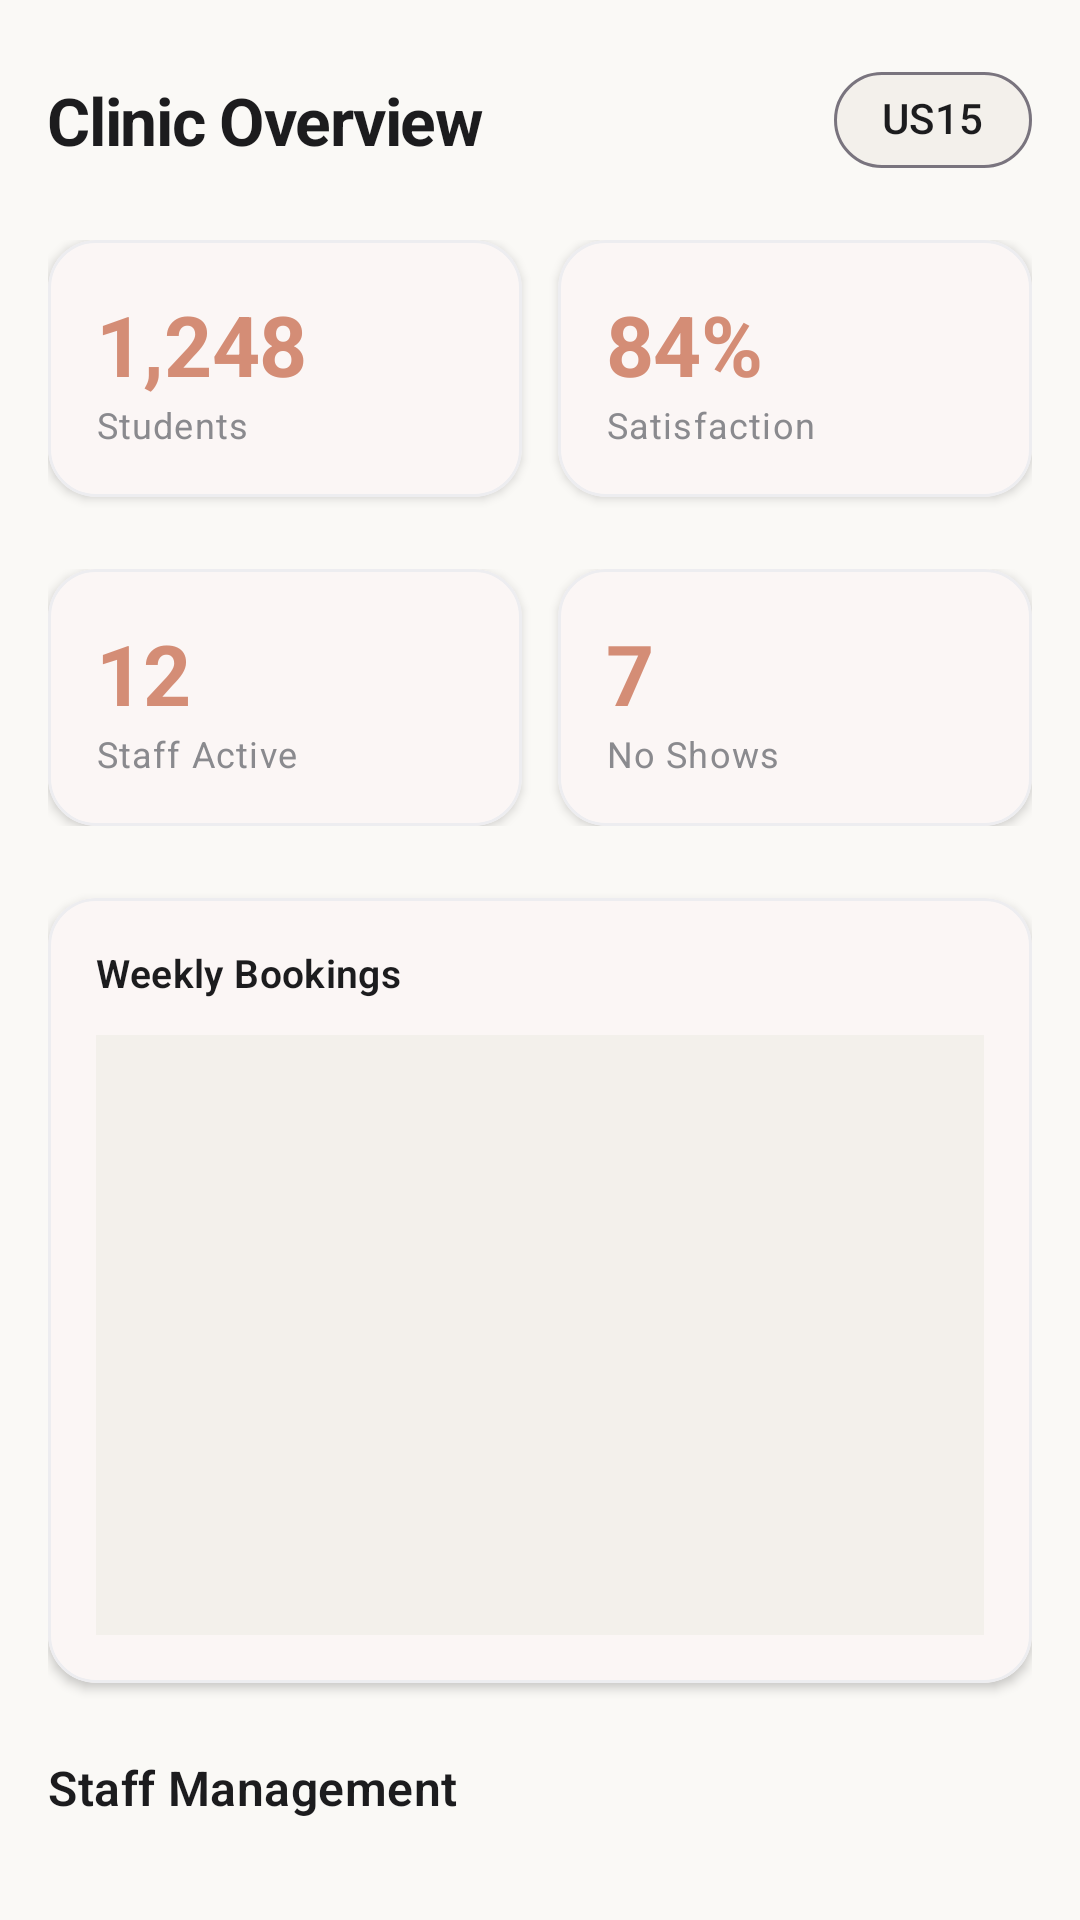

Here is an Android app screen rendered from its layout file. Give the layout XML and the strings, colors and styles it references.
<!-- AndroidManifest.xml: application theme Theme.Seproj -->
<!-- res/layout/fragment_admin_center.xml -->
<?xml version="1.0" encoding="utf-8"?>
<androidx.core.widget.NestedScrollView xmlns:android="http://schemas.android.com/apk/res/android"
    xmlns:app="http://schemas.android.com/apk/res-auto"
    xmlns:tools="http://schemas.android.com/tools"
    android:layout_width="match_parent"
    android:layout_height="match_parent"
    android:background="@color/background">

    <LinearLayout
        android:layout_width="match_parent"
        android:layout_height="wrap_content"
        android:orientation="vertical"
        android:padding="16dp">

        
        <LinearLayout
            android:layout_width="match_parent"
            android:layout_height="wrap_content"
            android:orientation="horizontal"
            android:gravity="center_vertical"
            android:layout_marginBottom="16dp">

            <TextView
                android:layout_width="0dp"
                android:layout_height="wrap_content"
                android:layout_weight="1"
                android:textAppearance="@style/TextAppearance.Counselling.Display"
                android:text="Clinic Overview" />

            <com.google.android.material.chip.Chip
                android:layout_width="wrap_content"
                android:layout_height="wrap_content"
                style="@style/Widget.Counselling.Chip.Status"
                app:chipBackgroundColor="@color/surface_variant"
                android:textColor="@color/text_primary"
                android:text="US15" />
        </LinearLayout>

        
        <LinearLayout
            android:layout_width="match_parent"
            android:layout_height="wrap_content"
            android:orientation="vertical"
            android:layout_marginBottom="24dp">
            
            <LinearLayout
                android:layout_width="match_parent"
                android:layout_height="wrap_content"
                android:orientation="horizontal"
                android:baselineAligned="false">

            
            <com.google.android.material.card.MaterialCardView
                style="@style/Widget.Counselling.Card"
                android:layout_width="0dp"
                android:layout_height="wrap_content"
                android:layout_weight="1"
                android:layout_marginEnd="6dp"
                android:layout_marginBottom="12dp">
                <LinearLayout
                    android:layout_width="match_parent"
                    android:layout_height="wrap_content"
                    android:orientation="vertical"
                    android:padding="16dp">
                    <TextView
                        android:layout_width="match_parent"
                        android:layout_height="wrap_content"
                        android:textAppearance="@style/TextAppearance.Counselling.Stat"
                        android:textColor="@color/primary"
                        android:text="1,248" />
                    <TextView
                        android:layout_width="match_parent"
                        android:layout_height="wrap_content"
                        android:textAppearance="@style/TextAppearance.Counselling.Caption"
                        android:text="Students" />
                </LinearLayout>
            </com.google.android.material.card.MaterialCardView>

            
            <com.google.android.material.card.MaterialCardView
                style="@style/Widget.Counselling.Card"
                android:layout_width="0dp"
                android:layout_height="wrap_content"
                android:layout_weight="1"
                android:layout_marginStart="6dp"
                android:layout_marginBottom="12dp">
                <LinearLayout
                    android:layout_width="match_parent"
                    android:layout_height="wrap_content"
                    android:orientation="vertical"
                    android:padding="16dp">
                    <TextView
                        android:layout_width="match_parent"
                        android:layout_height="wrap_content"
                        android:textAppearance="@style/TextAppearance.Counselling.Stat"
                        android:textColor="@color/primary"
                        android:text="84%" />
                    <TextView
                        android:layout_width="match_parent"
                        android:layout_height="wrap_content"
                        android:textAppearance="@style/TextAppearance.Counselling.Caption"
                        android:text="Satisfaction" />
                </LinearLayout>
            </com.google.android.material.card.MaterialCardView>
            </LinearLayout>
            
            <LinearLayout
                android:layout_width="match_parent"
                android:layout_height="wrap_content"
                android:orientation="horizontal"
                android:baselineAligned="false"
                android:layout_marginTop="12dp">
            
            
            <com.google.android.material.card.MaterialCardView
                style="@style/Widget.Counselling.Card"
                android:layout_width="0dp"
                android:layout_height="wrap_content"
                android:layout_weight="1"
                android:layout_marginEnd="6dp">
                <LinearLayout
                    android:layout_width="match_parent"
                    android:layout_height="wrap_content"
                    android:orientation="vertical"
                    android:padding="16dp">
                    <TextView
                        android:layout_width="match_parent"
                        android:layout_height="wrap_content"
                        android:textAppearance="@style/TextAppearance.Counselling.Stat"
                        android:textColor="@color/primary"
                        android:text="12" />
                    <TextView
                        android:layout_width="match_parent"
                        android:layout_height="wrap_content"
                        android:textAppearance="@style/TextAppearance.Counselling.Caption"
                        android:text="Staff Active" />
                </LinearLayout>
            </com.google.android.material.card.MaterialCardView>

            
            <com.google.android.material.card.MaterialCardView
                style="@style/Widget.Counselling.Card"
                android:layout_width="0dp"
                android:layout_height="wrap_content"
                android:layout_weight="1"
                android:layout_marginStart="6dp">
                <LinearLayout
                    android:layout_width="match_parent"
                    android:layout_height="wrap_content"
                    android:orientation="vertical"
                    android:padding="16dp">
                    <TextView
                        android:layout_width="match_parent"
                        android:layout_height="wrap_content"
                        android:textAppearance="@style/TextAppearance.Counselling.Stat"
                        android:textColor="@color/primary"
                        android:text="7" />
                    <TextView
                        android:layout_width="match_parent"
                        android:layout_height="wrap_content"
                        android:textAppearance="@style/TextAppearance.Counselling.Caption"
                        android:text="No Shows" />
                </LinearLayout>
            </com.google.android.material.card.MaterialCardView>
            </LinearLayout>
        </LinearLayout>

        
        <com.google.android.material.card.MaterialCardView
            style="@style/Widget.Counselling.Card"
            android:layout_width="match_parent"
            android:layout_height="wrap_content"
            android:layout_marginBottom="24dp">
            
            <LinearLayout
                android:layout_width="match_parent"
                android:layout_height="wrap_content"
                android:orientation="vertical"
                android:padding="16dp">
                
                <TextView
                    android:layout_width="match_parent"
                    android:layout_height="wrap_content"
                    android:textAppearance="@style/TextAppearance.Counselling.SectionHeader"
                    android:textSize="13sp"
                    android:text="Weekly Bookings"
                    android:layout_marginBottom="12dp" />

                
                
                <View
                    android:id="@+id/chartPlaceholder"
                    android:layout_width="match_parent"
                    android:layout_height="200dp"
                    android:background="@color/surface_variant" />
            </LinearLayout>
        </com.google.android.material.card.MaterialCardView>

        
        <TextView
            android:layout_width="match_parent"
            android:layout_height="wrap_content"
            android:textAppearance="@style/TextAppearance.Counselling.SectionHeader"
            android:text="Staff Management"
            android:layout_marginBottom="12dp" />

        <androidx.recyclerview.widget.RecyclerView
            android:id="@+id/rvStaff"
            android:layout_width="match_parent"
            android:layout_height="wrap_content"
            android:nestedScrollingEnabled="false"
            tools:listitem="@layout/item_staff_row"
            tools:itemCount="3" />

    </LinearLayout>
</androidx.core.widget.NestedScrollView>
<!-- res/layout/item_staff_row.xml (included above) -->
<?xml version="1.0" encoding="utf-8"?>
<LinearLayout xmlns:android="http://schemas.android.com/apk/res/android"
    xmlns:tools="http://schemas.android.com/tools"
    xmlns:app="http://schemas.android.com/apk/res-auto"
    android:layout_width="match_parent"
    android:layout_height="wrap_content"
    android:orientation="horizontal"
    android:gravity="center_vertical"
    android:padding="12dp"
    android:background="?android:attr/selectableItemBackground">

    <com.example.seproj.ui.common.AvatarView
        android:id="@+id/ivStaffAvatar"
        android:layout_width="36dp"
        android:layout_height="36dp"
        tools:src="@drawable/bg_avatar_placeholder" />

    <LinearLayout
        android:layout_width="0dp"
        android:layout_height="wrap_content"
        android:layout_weight="1"
        android:layout_marginStart="12dp"
        android:orientation="vertical">

        <TextView
            android:id="@+id/tvStaffName"
            android:layout_width="wrap_content"
            android:layout_height="wrap_content"
            android:textAppearance="@style/TextAppearance.Counselling.SectionHeader"
            android:textSize="14sp"
            tools:text="Dr. Sarah Jenkins" />

        <TextView
            android:id="@+id/tvStaffRole"
            android:layout_width="wrap_content"
            android:layout_height="wrap_content"
            android:background="@drawable/bg_pill_surface"
            android:paddingStart="8dp"
            android:paddingEnd="8dp"
            android:paddingTop="2dp"
            android:paddingBottom="2dp"
            android:layout_marginTop="4dp"
            android:textAppearance="@style/TextAppearance.Counselling.Caption"
            android:textSize="10sp"
            tools:text="Senior Counselor" />
    </LinearLayout>

    
    <View
        android:id="@+id/viewStaffStatus"
        android:layout_width="10dp"
        android:layout_height="10dp"
        android:background="@drawable/bg_pill_primary"
        android:backgroundTint="@color/status_confirmed" />

</LinearLayout>
<!-- resources referenced by this layout -->
<resources>
  <color name="background">#FAF9F6</color>
  <color name="primary">#D48D76</color>
  <color name="status_confirmed">#6BAF92</color>
  <color name="surface_variant">#F3F0EB</color>
  <color name="text_primary">#1C1C1E</color>
  <!-- drawable bg_avatar_placeholder (drawable) -->
  <?xml version="1.0" encoding="utf-8"?>
  <shape xmlns:android="http://schemas.android.com/apk/res/android"
      android:shape="oval">
      <gradient
          android:startColor="@color/primary_light"
          android:endColor="@color/primary"
          android:angle="135"/>
  </shape>
  <!-- drawable bg_pill_surface (drawable) -->
  <?xml version="1.0" encoding="utf-8"?>
  <shape xmlns:android="http://schemas.android.com/apk/res/android"
      android:shape="rectangle">
      <solid android:color="@color/surface_variant" />
      <corners android:radius="@dimen/radius_pill" />
  </shape>
  <style name="TextAppearance.Counselling.Caption" parent="TextAppearance.Material3.BodySmall">
          <item name="fontFamily">@font/lato</item>
          <item name="android:textStyle">normal</item>
          <item name="android:textSize">@dimen/text_meta</item>
          <item name="android:textColor">@color/text_secondary</item>
      </style>
  <style name="TextAppearance.Counselling.SectionHeader" parent="TextAppearance.Material3.TitleMedium">
          <item name="fontFamily">@font/nunito</item>
          <item name="android:textFontWeight">600</item>
          <item name="android:textSize">@dimen/text_heading</item>
          <item name="android:textColor">@color/text_primary</item>
      </style>
  <style name="TextAppearance.Counselling.Stat" parent="TextAppearance.Material3.DisplayLarge">
          <item name="fontFamily">@font/nunito</item>
          <item name="android:textStyle">bold</item>
          <item name="android:textSize">@dimen/text_stat</item>
          <item name="android:textColor">@color/text_primary</item>
      </style>
  <style name="Widget.Counselling.Chip.Status" parent="Widget.Material3.Chip.Assist">
          <item name="chipCornerRadius">@dimen/radius_pill</item>
          <item name="android:clickable">false</item>
      </style>
  <style name="Theme.Seproj" parent="Theme.Counselling" />
  <color name="primary_light">#FDEAE6</color>
  <dimen name="radius_pill">50dp</dimen>
  <dimen name="text_meta">12sp</dimen>
  <color name="text_secondary">#8A8A8E</color>
  <dimen name="text_display">22sp</dimen>
  <dimen name="text_heading">16sp</dimen>
  <dimen name="text_stat">28sp</dimen>
  <color name="surface">#FFFFFF</color>
  <dimen name="radius_medium">16dp</dimen>
  <dimen name="elevation_low">2dp</dimen>
  <dimen name="stroke_thin">1dp</dimen>
  <color name="divider">#EDEDF0</color>
  <color name="on_primary">#FFFFFF</color>
  <color name="secondary">#6BAF92</color>
  <style name="Widget.Counselling.BottomSheetDialog" parent="Theme.Design.Light.BottomSheetDialog">
          <item name="bottomSheetStyle">@style/Widget.Counselling.BottomSheet</item>
      </style>
  <style name="ShapeAppearance.SmallComponent" parent="ShapeAppearance.Material3.SmallComponent">
          <item name="cornerFamily">rounded</item>
          <item name="cornerSize">@dimen/radius_small</item>
      </style>
  <style name="ShapeAppearance.MediumComponent" parent="ShapeAppearance.Material3.MediumComponent">
          <item name="cornerFamily">rounded</item>
          <item name="cornerSize">@dimen/radius_medium</item>
      </style>
  <style name="ShapeAppearance.LargeComponent" parent="ShapeAppearance.Material3.LargeComponent">
          <item name="cornerFamily">rounded</item>
          <item name="cornerSize">@dimen/radius_large</item>
      </style>
  <style name="Widget.Counselling.BottomSheet" parent="Widget.Design.BottomSheet.Modal">
          <item name="shapeAppearance">@style/ShapeAppearance.MediumComponent</item>
          <item name="backgroundTint">@color/surface</item>
      </style>
  <dimen name="radius_small">8dp</dimen>
  <dimen name="radius_large">24dp</dimen>
</resources>
